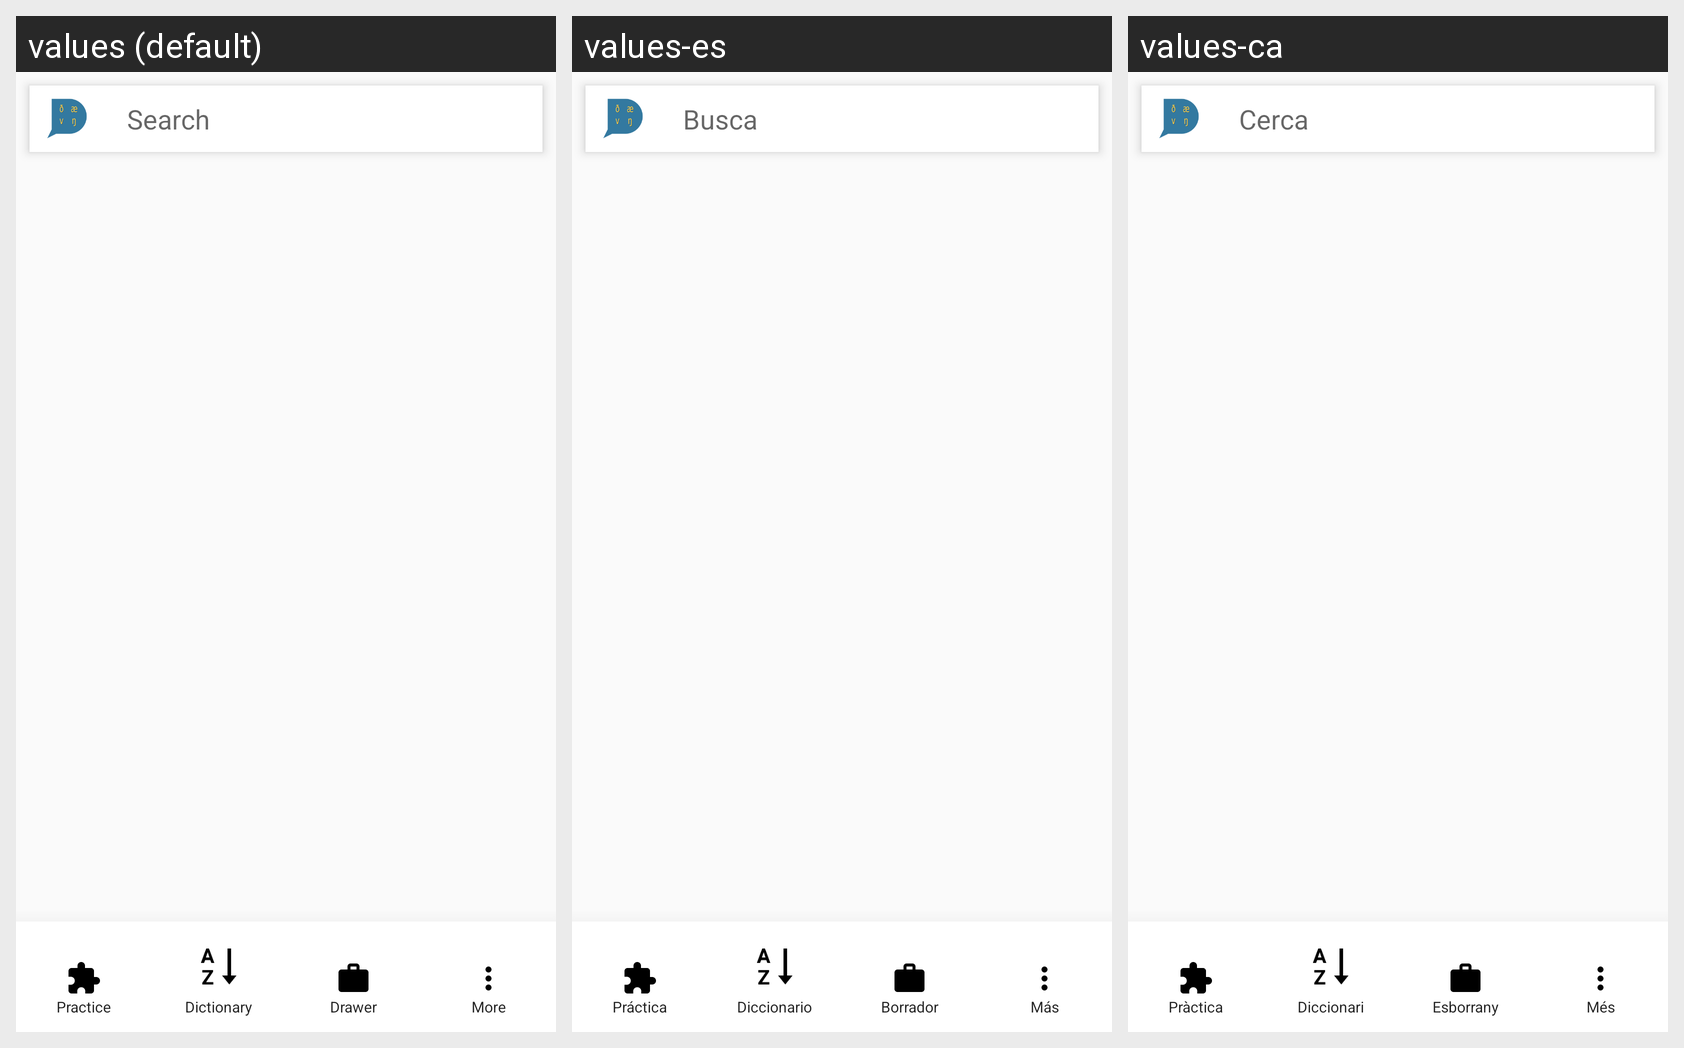

Translations of the strings shown on this Android screen, per locale in the grid:
Android screen res/layout/f_language_main.xml rendered under 3 locales, left to right: values (default), values-es, values-ca. Device: Nexus 5 (rendered at 1080×1920; each locale shown at half size, 540×960, under a caption strip naming it); theme AppTheme.
Strings drawn on this screen, with the default value and each locale's value (text and hints the layout hard-codes, and strings that could not be matched under every locale, appear in the picture but are not listed):

hint_search
  values: Search
  values-es: Busca
  values-ca: Cerca

practice
  values: Practice
  values-es: Práctica
  values-ca: Pràctica

dictionary
  values: Dictionary
  values-es: Diccionario
  values-ca: Diccionari

drawer
  values: Drawer
  values-es: Borrador
  values-ca: Esborrany

more
  values: More
  values-es: Más
  values-ca: Més
